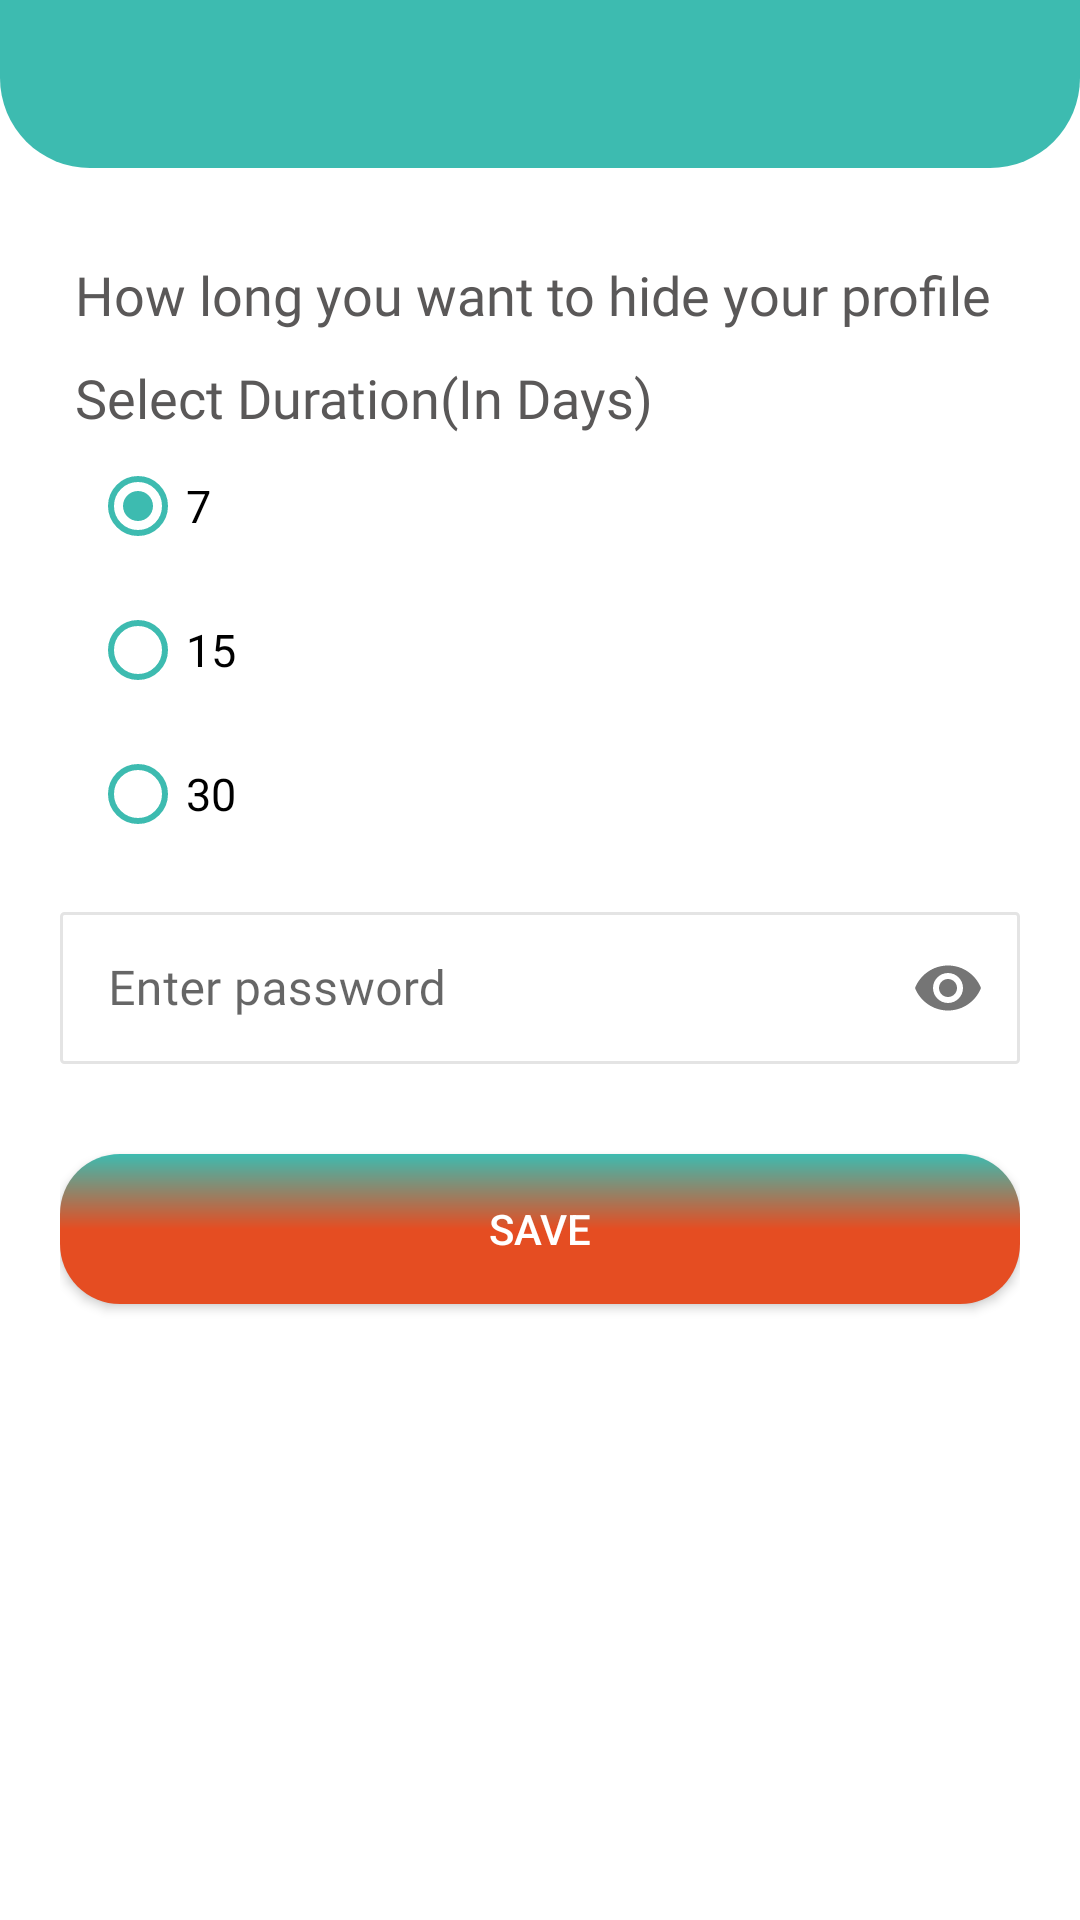

Produce the Android XML layout that renders to this screen, including the resource entries it uses.
<!-- AndroidManifest.xml: application theme Theme.Matrimony -->
<!-- res/layout/activity_hide_profile.xml -->
<?xml version="1.0" encoding="utf-8"?>
<FrameLayout xmlns:android="http://schemas.android.com/apk/res/android"
    xmlns:app="http://schemas.android.com/apk/res-auto"
    xmlns:tools="http://schemas.android.com/tools"
    android:layout_width="match_parent"
    android:layout_height="match_parent"
    android:background="@color/hamburgerback">

    <LinearLayout
        android:layout_width="match_parent"
        android:layout_height="wrap_content"
        android:layout_gravity="center_horizontal"
        android:orientation="vertical">


        <androidx.appcompat.widget.Toolbar
            android:id="@+id/toolbar"
            android:layout_width="match_parent"
            android:layout_height="wrap_content"
            android:background="@drawable/rounded_corner_view"
            app:elevation="@dimen/margin4"
            android:fontFamily="@font/robotoregular"
            app:titleTextAppearance="@style/Toolbar.TitleText"
            app:titleTextColor="@color/white"/>


        <LinearLayout
            android:layout_width="match_parent"
            android:layout_height="wrap_content"
            android:layout_margin="@dimen/margin20"
            android:orientation="vertical">

            <TextView
                android:id="@+id/tv_text1"
                android:layout_width="wrap_content"
                android:layout_height="wrap_content"
                android:layout_marginLeft="@dimen/margin5"
                android:layout_marginTop="10dp"
                android:fontFamily="@font/robotoregular"
                android:text="How long you want to hide your profile"
                android:textColor="#5A5858"
                android:textSize="@dimen/margin18" />


            <TextView
                android:id="@+id/tv_text2"
                android:layout_width="wrap_content"
                android:layout_height="wrap_content"
                android:layout_marginLeft="@dimen/margin5"
                android:layout_marginTop="10dp"
                android:fontFamily="@font/robotoregular"
                android:text="Select Duration(In Days)"
                android:textColor="#5A5858"
                android:textSize="@dimen/margin18" />


            <LinearLayout
                android:layout_width="wrap_content"
                android:layout_height="match_parent"
                android:layout_marginLeft="@dimen/margin10"
                android:orientation="vertical">


                <RadioGroup
                    android:id="@+id/radioGroup2"
                    android:layout_width="match_parent"
                    android:layout_height="wrap_content"
                    android:orientation="vertical">

                    <RadioButton
                        android:id="@+id/sev_days"
                        android:layout_width="match_parent"
                        android:layout_height="wrap_content"
                        android:checked="true"
                        android:fontFamily="@font/robotoregular"
                        android:text="7"
                        android:textSize="@dimen/margin15"
                        app:buttonTint="@color/card_line" />

                    <RadioButton
                        android:id="@+id/fifteen_days"
                        android:layout_width="wrap_content"
                        android:layout_height="wrap_content"
                        android:layout_weight="0.5"
                        android:fontFamily="@font/robotoregular"
                        android:text="15"
                        android:textSize="@dimen/margin15"
                        app:buttonTint="@color/card_line" />

                    <RadioButton
                        android:id="@+id/thirty_days"
                        android:layout_width="wrap_content"
                        android:layout_height="wrap_content"
                        android:layout_weight="0.5"
                        android:fontFamily="@font/robotoregular"
                        android:text="30"
                        android:textSize="@dimen/margin15"
                        app:buttonTint="@color/card_line" />

                </RadioGroup>


            </LinearLayout>

            <com.google.android.material.textfield.TextInputLayout
                android:id="@+id/etPasswordLayout"
                style="@style/Widget.MaterialComponents.TextInputLayout.OutlinedBox"
                android:layout_width="match_parent"
                android:layout_height="@dimen/margin56"
                android:layout_marginTop="10dp"
                app:passwordToggleEnabled="true">

                <com.google.android.material.textfield.TextInputEditText
                    android:id="@+id/et_password"
                    android:layout_width="match_parent"
                    android:layout_height="match_parent"
                    android:padding="@dimen/margin2"
                    android:background="@drawable/text_background"
                    android:fontFamily="@font/robotoregular"
                    android:hint="@string/enter_password"
                    android:inputType="textPassword"
                    />
            </com.google.android.material.textfield.TextInputLayout>

            <Button
                android:id="@+id/hideButton"
                android:layout_width="match_parent"
                android:layout_height="@dimen/margin50"
                android:layout_marginTop="@dimen/margin30"
                android:layout_marginBottom="@dimen/margin15"
                android:background="@drawable/bkg_button_gradient"
                android:shadowColor="#000000"
                android:text="SAVE"
                android:textColor="#FFFFFF"
                app:cornerRadius="20dp" />


        </LinearLayout>
    </LinearLayout>
</FrameLayout>
<!-- resources referenced by this layout -->
<resources>
  <color name="card_line">#3dbbb0</color>
  <color name="white">#FFFFFFFF</color>
  <dimen name="margin10">10dp</dimen>
  <dimen name="margin15">15dp</dimen>
  <dimen name="margin18">18dp</dimen>
  <dimen name="margin2">2dp</dimen>
  <dimen name="margin20">20dp</dimen>
  <dimen name="margin30">30dp</dimen>
  <dimen name="margin4">4dp</dimen>
  <dimen name="margin5">5dp</dimen>
  <dimen name="margin50">50dp</dimen>
  <dimen name="margin56">56dp</dimen>
  <!-- drawable bkg_button_gradient (drawable) -->
  <shape
      xmlns:android="http://schemas.android.com/apk/res/android"
      android:shape="rectangle">
      <corners android:radius="@dimen/margin20" />
      <gradient
          android:angle="-45"
          android:startColor="@color/card_line"
          android:centerColor="#E54D22"
          android:endColor="#E54D22"/>
  </shape>
  <!-- drawable rounded_corner_view (drawable) -->
  <?xml version="1.0" encoding="utf-8"?>
  <shape
      xmlns:android="http://schemas.android.com/apk/res/android"
      android:shape="rectangle">
  
  
      <corners android:bottomLeftRadius="@dimen/margin30"
          android:bottomRightRadius="@dimen/margin30" />
  
      
  
      
      <solid android:color="@color/card_line"/>
  
  </shape>
  <!-- drawable text_background (drawable) -->
  <?xml version="1.0" encoding="utf-8"?>
  <selector xmlns:android="http://schemas.android.com/apk/res/android">
  
      <item><shape>
          <stroke android:width="1dip" android:color="#E4E4E4" />
  
          <corners android:radius="1sp" />
  
          <gradient android:angle="180" android:endColor="#FFFFFF" android:startColor="#FFFFFF"  />
      </shape>
          
  
          <shape android:shape="rectangle">
              <solid android:color="#E4E4E4" />
          </shape>
  
  
          
          <shape android:shape="rectangle">
              <solid android:color="#E4E4E4" />
          </shape>
  
  
      </item>
  
  
  
  </selector>
  <string name="enter_password">Enter password</string>
  <style name="Toolbar.TitleText" parent="TextAppearance.Widget.AppCompat.Toolbar.Title">
          <item name="android:textSize">@dimen/margin20</item>
          <item name="android:fontFamily">@font/robotoregular</item>
      </style>
  <style name="Theme.Matrimony" parent="Theme.MaterialComponents.DayNight.DarkActionBar">
          
          <item name="colorPrimary">@color/card_line</item>
          <item name="colorPrimaryVariant">@color/card_line</item>
          <item name="colorOnPrimary">@color/white</item>
          
          <item name="colorSecondary">@color/teal_200</item>
          <item name="colorSecondaryVariant">@color/teal_700</item>
          <item name="colorOnSecondary">@color/white</item>
          
          <item name="android:statusBarColor" tools:targetApi="l">?attr/colorPrimaryVariant</item>
          
      </style>
  <color name="teal_200">#FF03DAC5</color>
  <color name="teal_700">#FF018786</color>
</resources>
